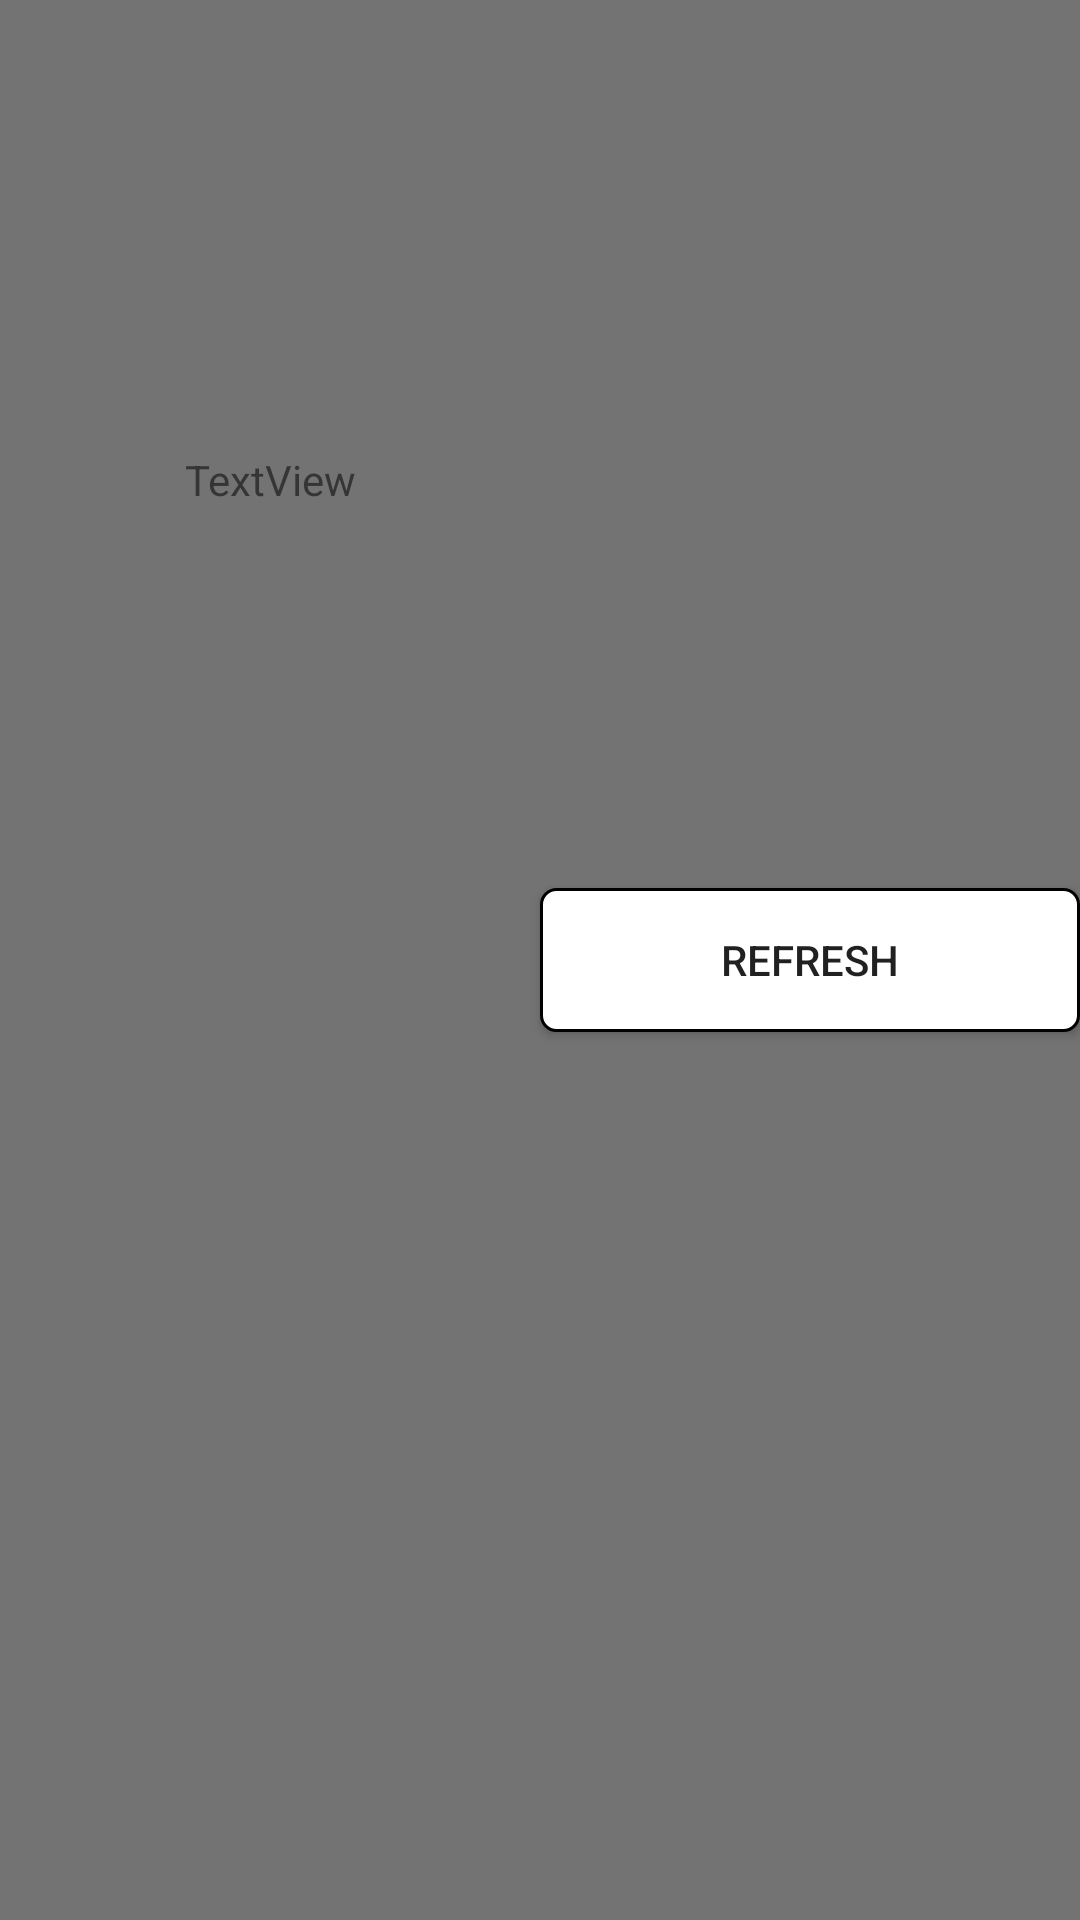

The Android layout XML behind this screen, and the referenced resources:
<!-- AndroidManifest.xml: fallback theme Theme.MaterialComponents.DayNight.NoActionBar -->
<!-- res/layout/widget_layout.xml -->
<LinearLayout xmlns:android="http://schemas.android.com/apk/res/android"
    android:orientation="horizontal"
    android:layout_width="match_parent"
    android:layout_height="match_parent"
    android:padding="0dp"
    android:background="#8C000000">

    <LinearLayout
        android:layout_width="0dp"
        android:layout_height="match_parent"
        android:layout_weight="1"
        android:orientation="vertical">

        <TextView
            android:id="@+id/timeView"
            android:layout_width="match_parent"
            android:layout_height="match_parent"
            android:layout_weight="1"
            android:gravity="center"
            android:text="TextView" />

        <TextView
            android:id="@+id/priceView"
            android:layout_width="match_parent"
            android:layout_height="match_parent"
            android:layout_weight="1"
            android:gravity="center"
            android:text="" />
    </LinearLayout>

    <Button
        android:id="@+id/actionButton"
        android:layout_width="0dp"
        android:layout_height="wrap_content"
        android:layout_weight="1"
        android:text="Refresh"
        android:background="@drawable/empty_rectangle"
        android:layout_gravity="center"/>

</LinearLayout>
<!-- resources referenced by this layout -->
<resources>
  <!-- drawable empty_rectangle (drawable) -->
  <?xml version="1.0" encoding="utf-8"?>
  <shape xmlns:android="http://schemas.android.com/apk/res/android" >
  
      <solid android:color="#FFFFFF" />
  
      <stroke
          android:width="1dp"
          android:color="@color/colorBlack" />
  
      <padding
          android:bottom="1dp"
          android:left="1dp"
          android:right="1dp"
          android:top="1dp" />
  
      <size
          android:height="5dp"
          android:width="5dp"
          />
  
      <corners android:radius="5dp" />
  
  </shape>
  <color name="colorBlack">#000000</color>
</resources>
